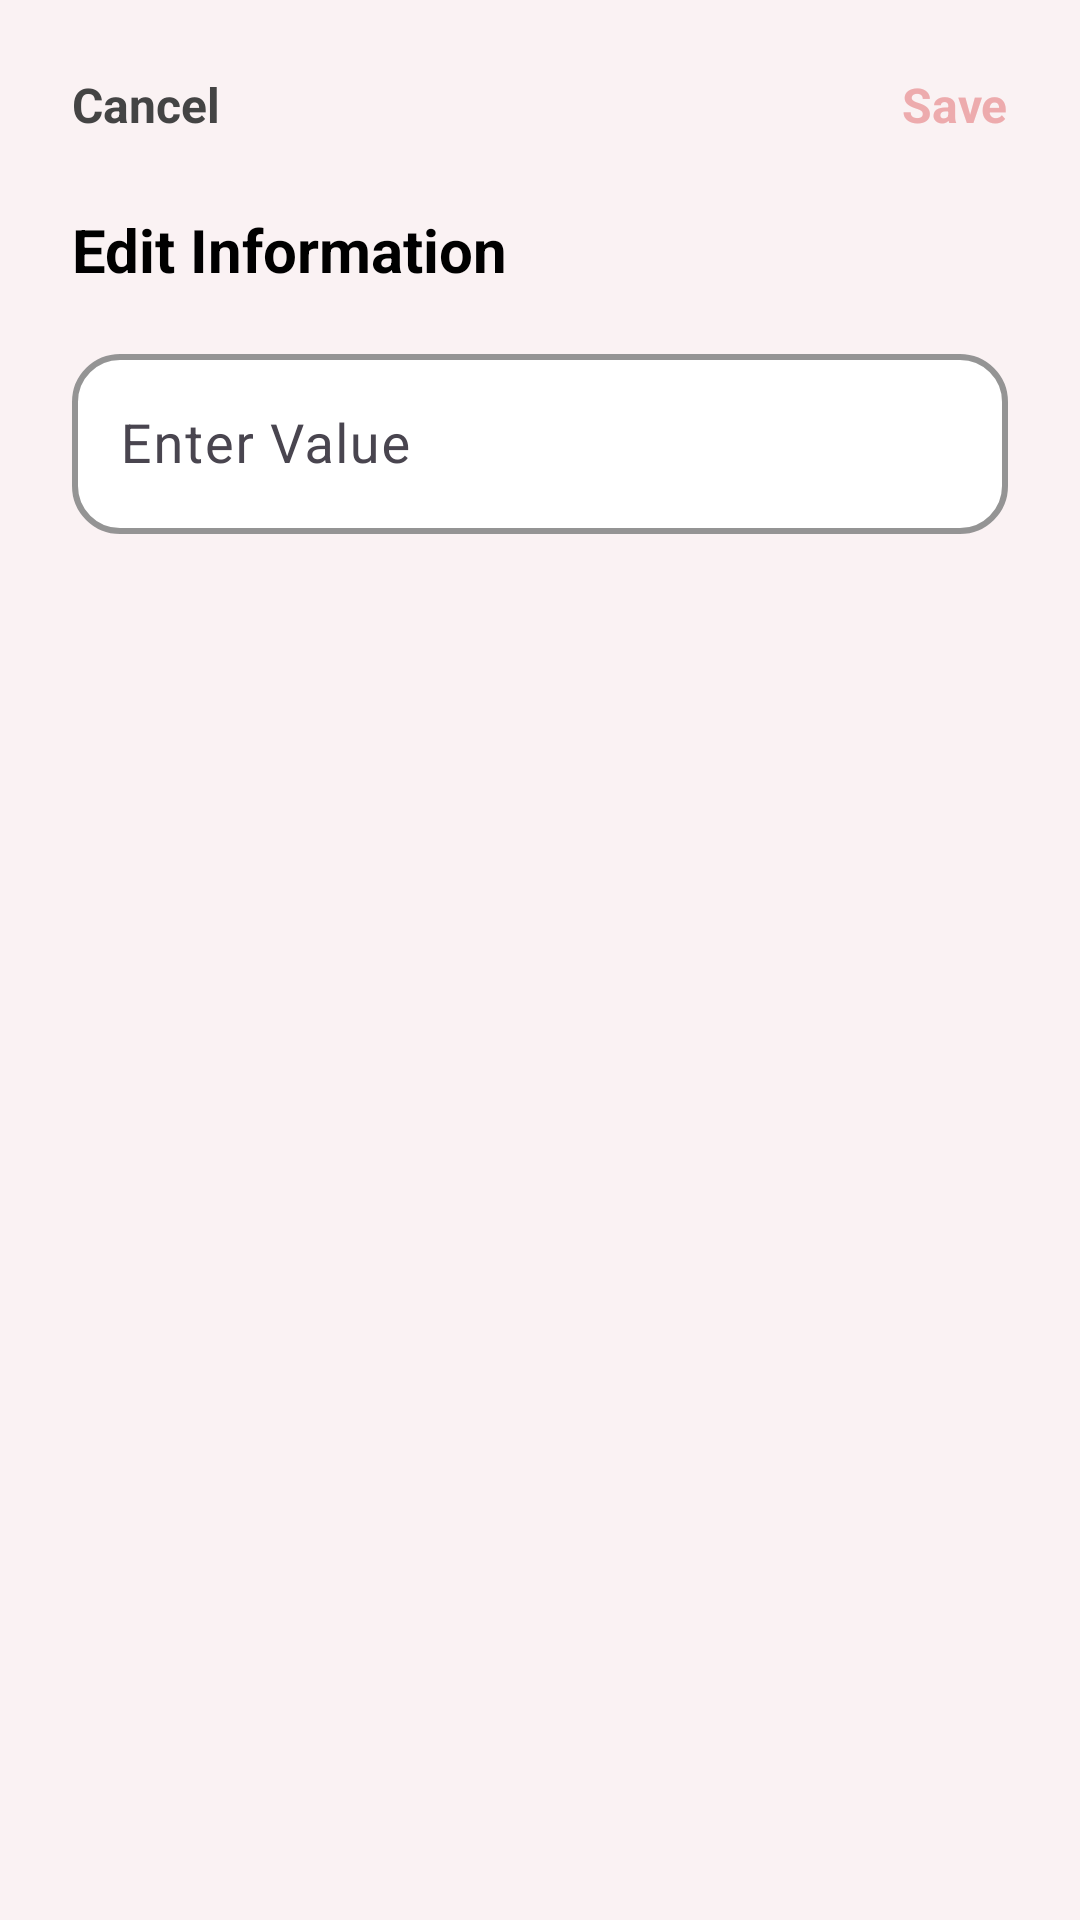

The Android layout XML behind this screen, and the referenced resources:
<!-- AndroidManifest.xml: application theme Theme.PlannerWedding -->
<!-- res/layout/fragment_edit_section_dialog.xml -->
<?xml version="1.0" encoding="utf-8"?>
<FrameLayout xmlns:android="http://schemas.android.com/apk/res/android"
    android:layout_width="match_parent"
    android:layout_height="wrap_content"
    xmlns:app="http://schemas.android.com/apk/res-auto"
    android:background="@color/bg">

    <RelativeLayout
        android:layout_width="match_parent"
        android:layout_height="match_parent"
        android:padding="24dp">

        
        <TextView
            android:id="@+id/UserCancelButton"
            android:layout_width="wrap_content"
            android:layout_height="wrap_content"
            android:text="Cancel"
            android:textSize="16sp"
            android:textColor="@color/grey"
            android:textStyle="bold"
            android:clickable="true"
            android:focusable="true"
            android:layout_alignParentStart="true"
            android:layout_alignParentTop="true"/>

        
        <TextView
            android:id="@+id/UserSaveButton"
            android:layout_width="wrap_content"
            android:layout_height="wrap_content"
            android:text="Save"
            android:textSize="16sp"
            android:textColor="#EDABAD"
            android:textStyle="bold"
            android:clickable="true"
            android:focusable="true"
            android:layout_alignParentEnd="true"
            android:layout_alignParentTop="true"/>

        
        <TextView
            android:id="@+id/sectionTitle"
            android:layout_width="wrap_content"
            android:layout_height="wrap_content"
            android:text="Edit Information"
            android:textSize="20sp"
            android:textStyle="bold"
            android:textColor="#000"
            android:layout_below="@id/UserCancelButton"
            android:layout_marginTop="24dp"
            android:layout_alignParentStart="true"/>

        
        <com.google.android.material.textfield.TextInputLayout
            android:layout_width="match_parent"
            android:layout_height="wrap_content"
            android:hint="Enter Value"
            app:boxStrokeColor="#EDABAD"
            app:boxStrokeWidth="2dp"
            app:hintTextColor="#EDABAD"
            app:boxBackgroundColor="@color/white"
            app:boxCornerRadiusTopStart="16dp"
            app:boxCornerRadiusTopEnd="16dp"
            app:boxCornerRadiusBottomStart="16dp"
            app:boxCornerRadiusBottomEnd="16dp"
            app:hintAnimationEnabled="true"
            android:layout_below="@id/sectionTitle"
            android:layout_marginTop="16dp"
            android:layout_marginBottom="16dp">

            <com.google.android.material.textfield.TextInputEditText
                android:id="@+id/sectionInput"
                android:layout_width="match_parent"
                android:layout_height="60dp"
                android:textColorHint="#EDABAD"
                android:textColor="#000000"
                android:padding="16dp"
                android:textSize="18sp"
                android:focusable="true"
                android:clickable="true" />
        </com.google.android.material.textfield.TextInputLayout>

    </RelativeLayout>
</FrameLayout>
<!-- resources referenced by this layout -->
<resources>
  <color name="bg">#FAF2F3</color>
  <color name="grey">#444444</color>
  <color name="white">#FFFFFFFF</color>
  <style name="Theme.PlannerWedding" parent="Base.Theme.PlannerWedding" />
  <style name="Base.Theme.PlannerWedding" parent="Theme.Material3.DayNight.NoActionBar">
          
          
      </style>
</resources>
